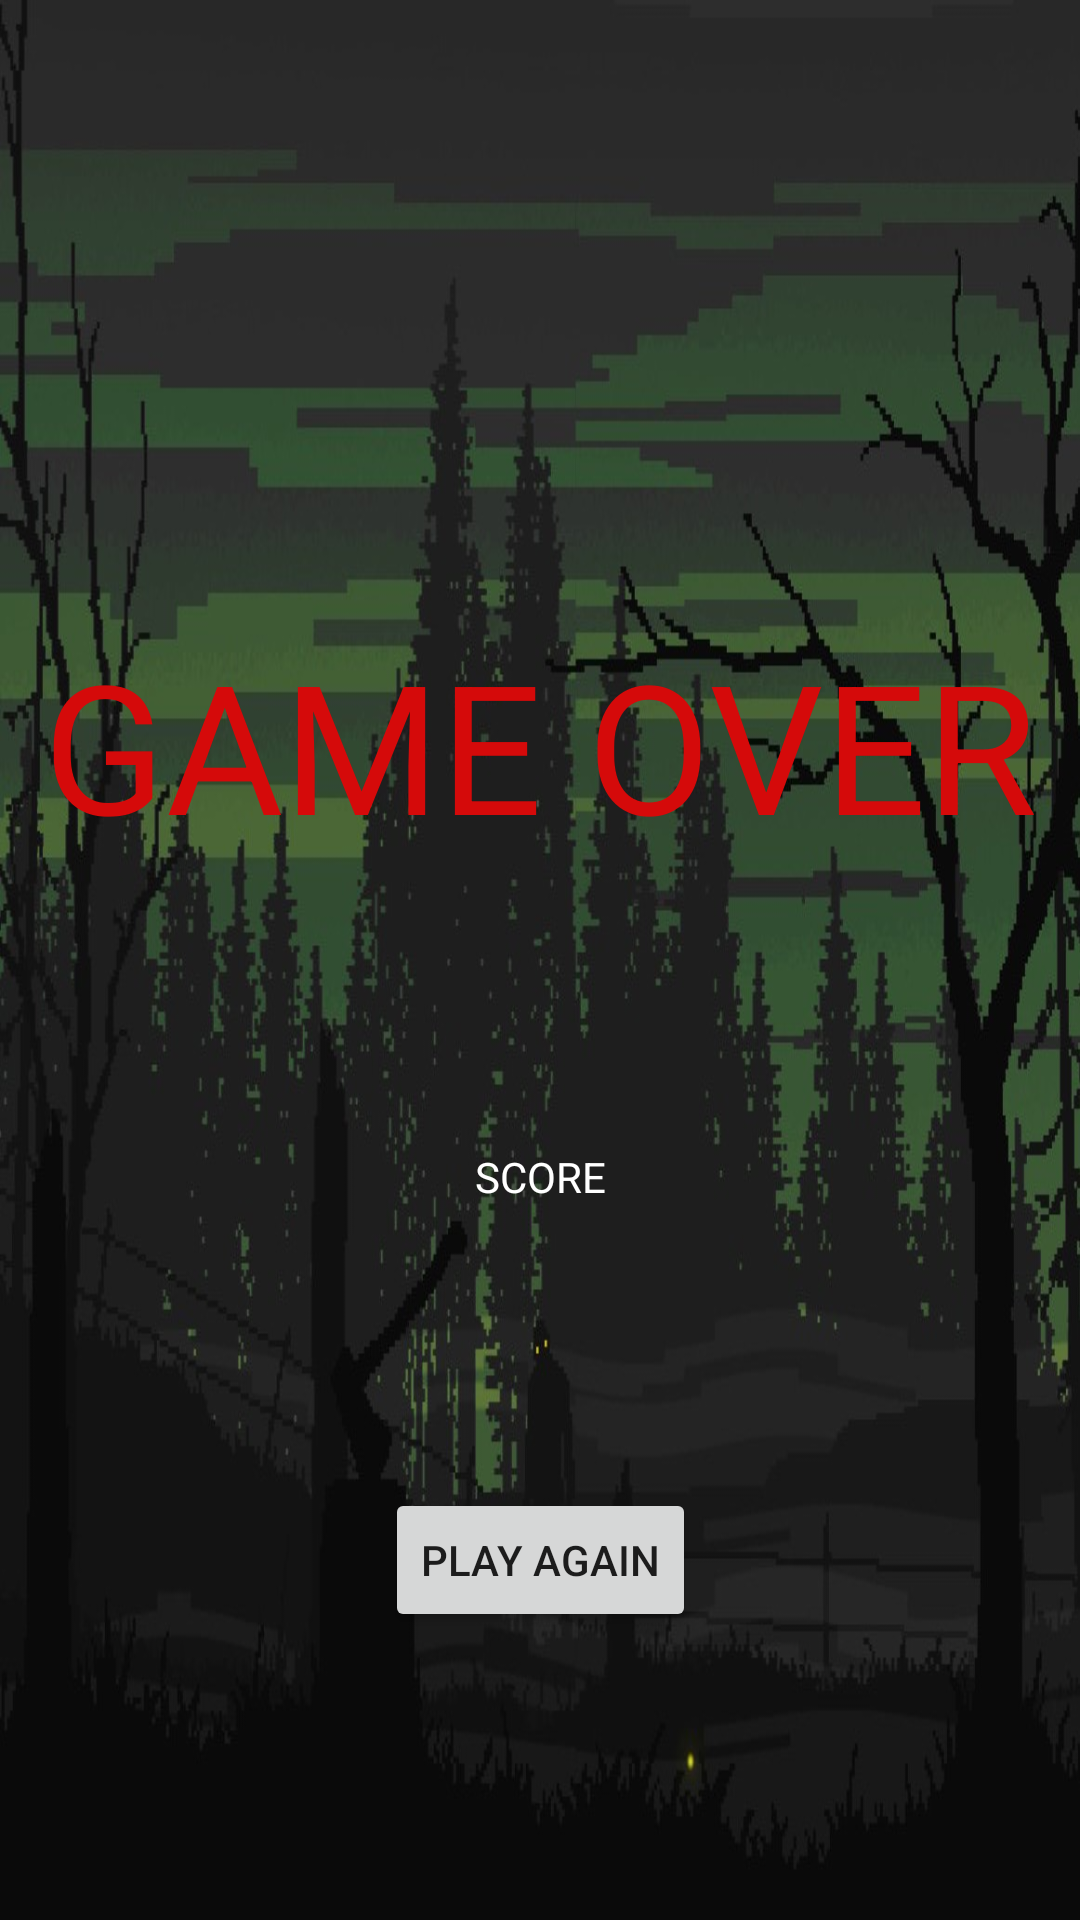

Here is an Android app screen rendered from its layout file. Give the layout XML and the strings, colors and styles it references.
<!-- AndroidManifest.xml: application theme Theme.GameProject -->
<!-- res/layout/activity_end_game.xml -->
<?xml version="1.0" encoding="utf-8"?>
<androidx.constraintlayout.widget.ConstraintLayout xmlns:android="http://schemas.android.com/apk/res/android"
    xmlns:app="http://schemas.android.com/apk/res-auto"
    xmlns:tools="http://schemas.android.com/tools"
    android:layout_width="match_parent"
    android:layout_height="match_parent"
    android:background="@drawable/title_background"
    tools:context=".EndGameActivity">

    <Button
        android:id="@+id/btnPlayAgain"
        android:layout_width="wrap_content"
        android:layout_height="wrap_content"
        android:layout_marginBottom="96dp"
        android:text="@string/play_again"
        app:layout_constraintBottom_toBottomOf="parent"
        app:layout_constraintEnd_toEndOf="parent"
        app:layout_constraintStart_toStartOf="parent" />

    <TextView
        android:id="@+id/textView2"
        android:layout_width="wrap_content"
        android:layout_height="wrap_content"
        android:text="@string/game_over_title"
        android:textColor="#D50A0A"
        android:textSize="60sp"
        app:layout_constraintBottom_toTopOf="@+id/btnPlayAgain"
        app:layout_constraintEnd_toEndOf="parent"
        app:layout_constraintStart_toStartOf="parent"
        app:layout_constraintTop_toTopOf="parent" />

    <TextView
        android:id="@+id/displayScoreText"
        android:layout_width="wrap_content"
        android:layout_height="wrap_content"
        android:text="@string/score_display"
        android:textColor="#FFFFFF"
        app:layout_constraintBottom_toTopOf="@+id/btnPlayAgain"
        app:layout_constraintEnd_toEndOf="parent"
        app:layout_constraintStart_toStartOf="parent"
        app:layout_constraintTop_toBottomOf="@+id/textView2" />

</androidx.constraintlayout.widget.ConstraintLayout>
<!-- resources referenced by this layout -->
<resources>
  <!-- drawable title_background: jpg bitmap (drawable, 133986 bytes) -->
  <string name="game_over_title">GAME OVER</string>
  <string name="play_again">Play Again</string>
  <string name="score_display">SCORE</string>
  <style name="Theme.GameProject" parent="Theme.MaterialComponents.DayNight.NoActionBar">
          
          <item name="colorPrimary">@color/purple_500</item>
          <item name="colorPrimaryVariant">@color/purple_700</item>
          <item name="colorOnPrimary">@color/white</item>
          
          <item name="colorSecondary">@color/teal_200</item>
          <item name="colorSecondaryVariant">@color/teal_700</item>
          <item name="colorOnSecondary">@color/black</item>
          
          <item name="android:statusBarColor" tools:targetApi="l">?attr/colorPrimaryVariant</item>
          
      </style>
  <color name="purple_500">#FF6200EE</color>
  <color name="purple_700">#FF3700B3</color>
  <color name="white">#FFFFFFFF</color>
  <color name="teal_200">#FF03DAC5</color>
  <color name="teal_700">#FF018786</color>
  <color name="black">#FF000000</color>
</resources>
